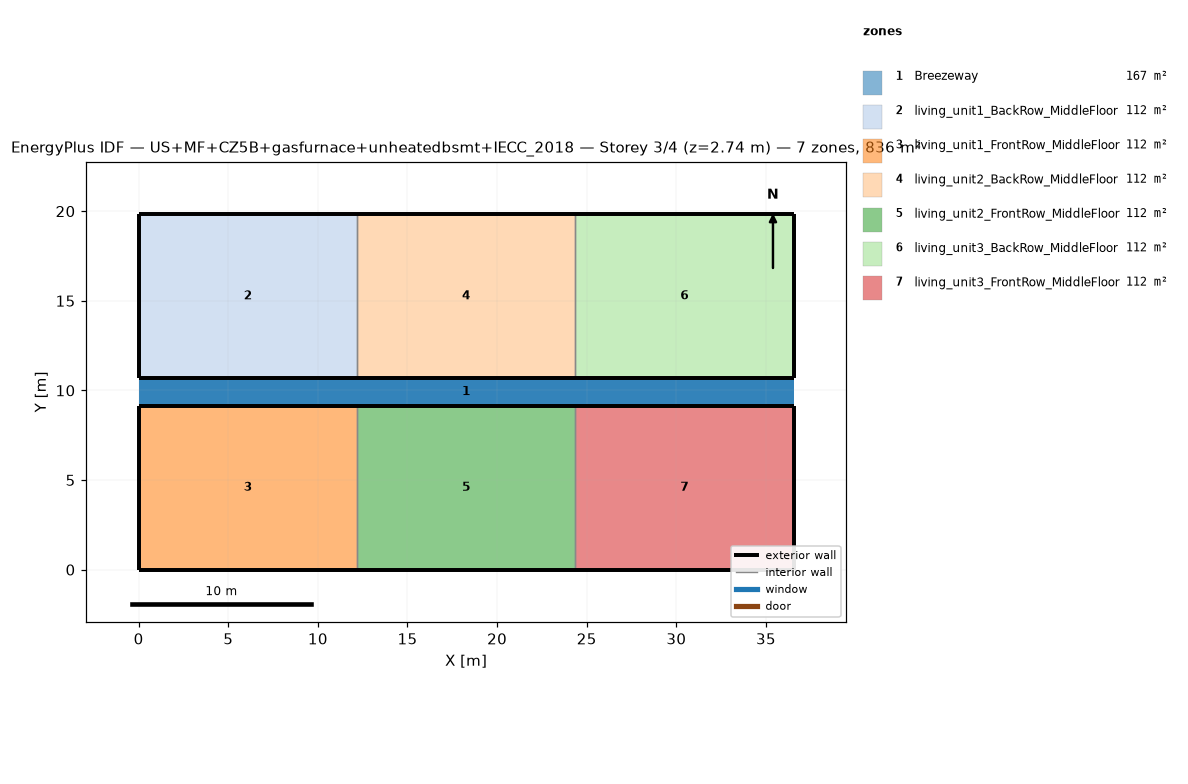
=== STOREY PLAN SPEC (per zone: floor XY polygon, exterior-wall plan segments, windows/doors) ===
zone 1: Breezeway  (167.0 m²)
  floor: (36.54, 9.16) (0.00, 9.16) (0.00, 10.68) (36.54, 10.68)
  floor: (36.54, 9.16) (0.00, 9.16) (0.00, 10.68) (36.54, 10.68)
  floor: (36.54, 9.16) (0.00, 9.16) (0.00, 10.68) (36.54, 10.68)
zone 2: living_unit1_BackRow_MiddleFloor  (111.5 m²)
  floor: (12.18, 10.68) (0.00, 10.68) (0.00, 19.84) (12.18, 19.84)
  exterior wall: (0.00, 10.68) – (12.18, 10.68)  [12.2 m]
  exterior wall: (12.18, 19.84) – (0.00, 19.84)  [12.2 m]
  exterior wall: (0.00, 19.84) – (0.00, 10.68)  [9.2 m]
  interior walls: 1
zone 3: living_unit1_FrontRow_MiddleFloor  (111.5 m²)
  floor: (12.18, 0.00) (0.00, 0.00) (0.00, 9.16) (12.18, 9.16)
  exterior wall: (0.00, 0.00) – (12.18, 0.00)  [12.2 m]
  exterior wall: (12.18, 9.16) – (0.00, 9.16)  [12.2 m]
  exterior wall: (0.00, 9.16) – (0.00, 0.00)  [9.2 m]
  interior walls: 1
zone 4: living_unit2_BackRow_MiddleFloor  (111.5 m²)
  floor: (24.36, 10.68) (12.18, 10.68) (12.18, 19.84) (24.36, 19.84)
  exterior wall: (12.18, 10.68) – (24.36, 10.68)  [12.2 m]
  exterior wall: (24.36, 19.84) – (12.18, 19.84)  [12.2 m]
  interior walls: 2
zone 5: living_unit2_FrontRow_MiddleFloor  (111.5 m²)
  floor: (24.36, 0.00) (12.18, 0.00) (12.18, 9.16) (24.36, 9.16)
  exterior wall: (12.18, 0.00) – (24.36, 0.00)  [12.2 m]
  exterior wall: (24.36, 9.16) – (12.18, 9.16)  [12.2 m]
  interior walls: 2
zone 6: living_unit3_BackRow_MiddleFloor  (111.5 m²)
  floor: (36.54, 10.68) (24.36, 10.68) (24.36, 19.84) (36.54, 19.84)
  exterior wall: (24.36, 10.68) – (36.54, 10.68)  [12.2 m]
  exterior wall: (36.54, 10.68) – (36.54, 19.84)  [9.2 m]
  exterior wall: (36.54, 19.84) – (24.36, 19.84)  [12.2 m]
  interior walls: 1
zone 7: living_unit3_FrontRow_MiddleFloor  (111.5 m²)
  floor: (36.54, 0.00) (24.36, 0.00) (24.36, 9.16) (36.54, 9.16)
  exterior wall: (24.36, 0.00) – (36.54, 0.00)  [12.2 m]
  exterior wall: (36.54, 0.00) – (36.54, 9.16)  [9.2 m]
  exterior wall: (36.54, 9.16) – (24.36, 9.16)  [12.2 m]
  interior walls: 1

=== DERIVED (storey summary) ===
Building: US+MF+CZ5B+gasfurnace+unheatedbsmt+IECC_2018
Storey: 3 of 4  (floor level z = 2.74 m)
Storey gross floor area: 836.2 m²
Zones on this storey: 7
  - Breezeway: floor 167.0 m²
  - living_unit1_BackRow_MiddleFloor: floor 111.5 m²; exterior wall 33.5 m (86.9 m²); WWR 0.0%
  - living_unit1_FrontRow_MiddleFloor: floor 111.5 m²; exterior wall 33.5 m (86.9 m²); WWR 0.0%
  - living_unit2_BackRow_MiddleFloor: floor 111.5 m²; exterior wall 24.4 m (63.1 m²); WWR 0.0%
  - living_unit2_FrontRow_MiddleFloor: floor 111.5 m²; exterior wall 24.4 m (63.1 m²); WWR 0.0%
  - living_unit3_BackRow_MiddleFloor: floor 111.5 m²; exterior wall 33.5 m (86.9 m²); WWR 0.0%
  - living_unit3_FrontRow_MiddleFloor: floor 111.5 m²; exterior wall 33.5 m (86.9 m²); WWR 0.0%
Zone adjacency (shared interzone walls):
  - living_unit1_BackRow_MiddleFloor ↔ living_unit2_BackRow_MiddleFloor
  - living_unit1_FrontRow_MiddleFloor ↔ living_unit2_FrontRow_MiddleFloor
  - living_unit2_BackRow_MiddleFloor ↔ living_unit3_BackRow_MiddleFloor
  - living_unit2_FrontRow_MiddleFloor ↔ living_unit3_FrontRow_MiddleFloor